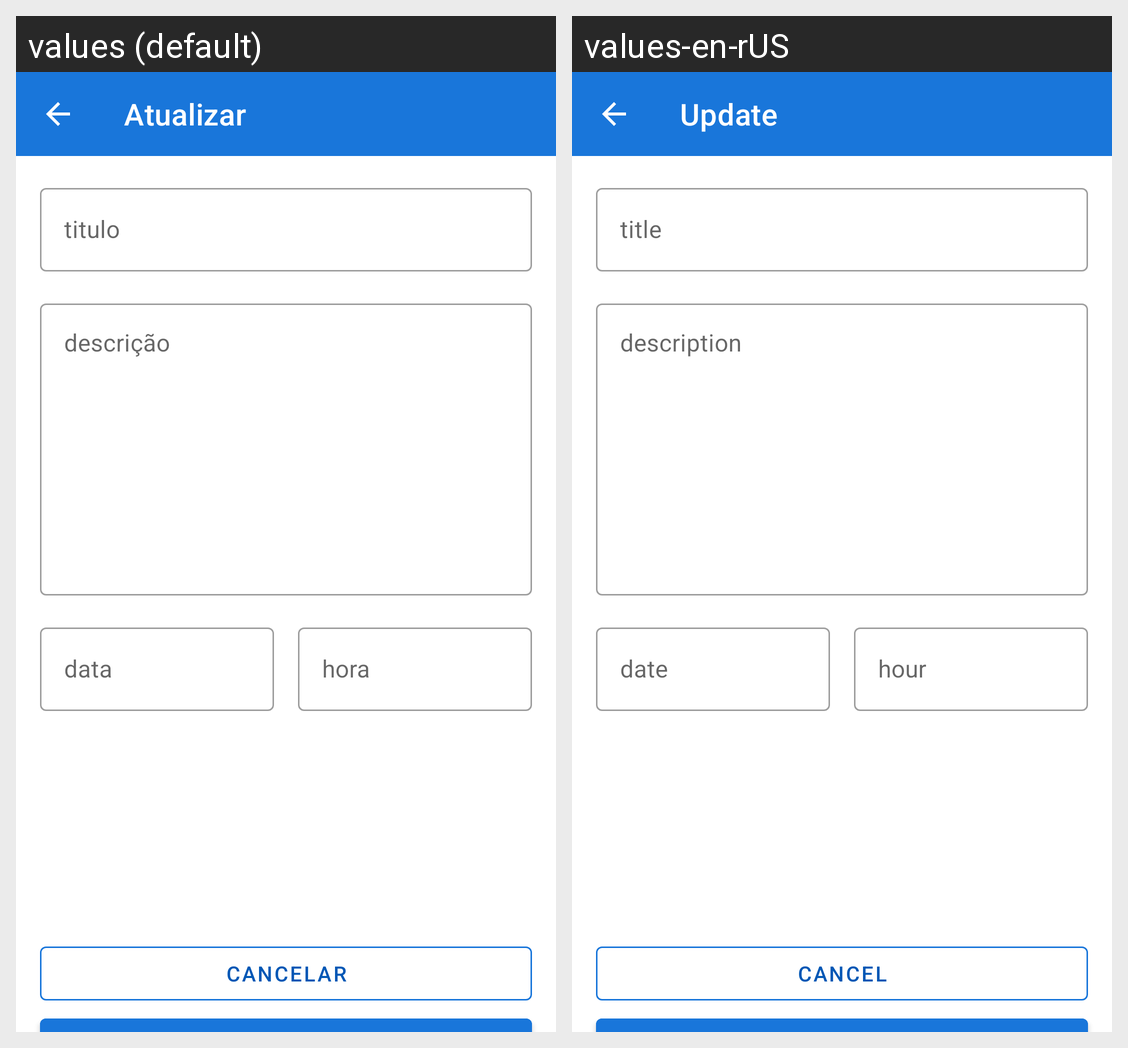

For this localized Android screen grid, give each drawn string resource with its value in every locale shown.
Android screen res/layout/fragment_update.xml rendered under 2 locales, left to right: values (default), values-en-rUS. Device: Nexus 5 (rendered at 1080×1920; each locale shown at half size, 540×960, under a caption strip naming it); theme Theme.SantanderProjectDio.
Strings drawn on this screen, with the default value and each locale's value (text and hints the layout hard-codes, and strings that could not be matched under every locale, appear in the picture but are not listed):

fragment_update_toolbar_title
  values: Atualizar
  values-en-rUS: Update

fragment_update_til_title_hint
  values: titulo
  values-en-rUS: title

fragment_update_til_description_hint
  values: descrição
  values-en-rUS: description

fragment_update_til_date_hint
  values: data
  values-en-rUS: date

fragment_update_til_hour_hint
  values: hora
  values-en-rUS: hour

fragment_update_btn_cancel_text
  values: cancelar
  values-en-rUS: cancel

fragment_update_btn_update_text
  values: Atualizar
  values-en-rUS: Update
